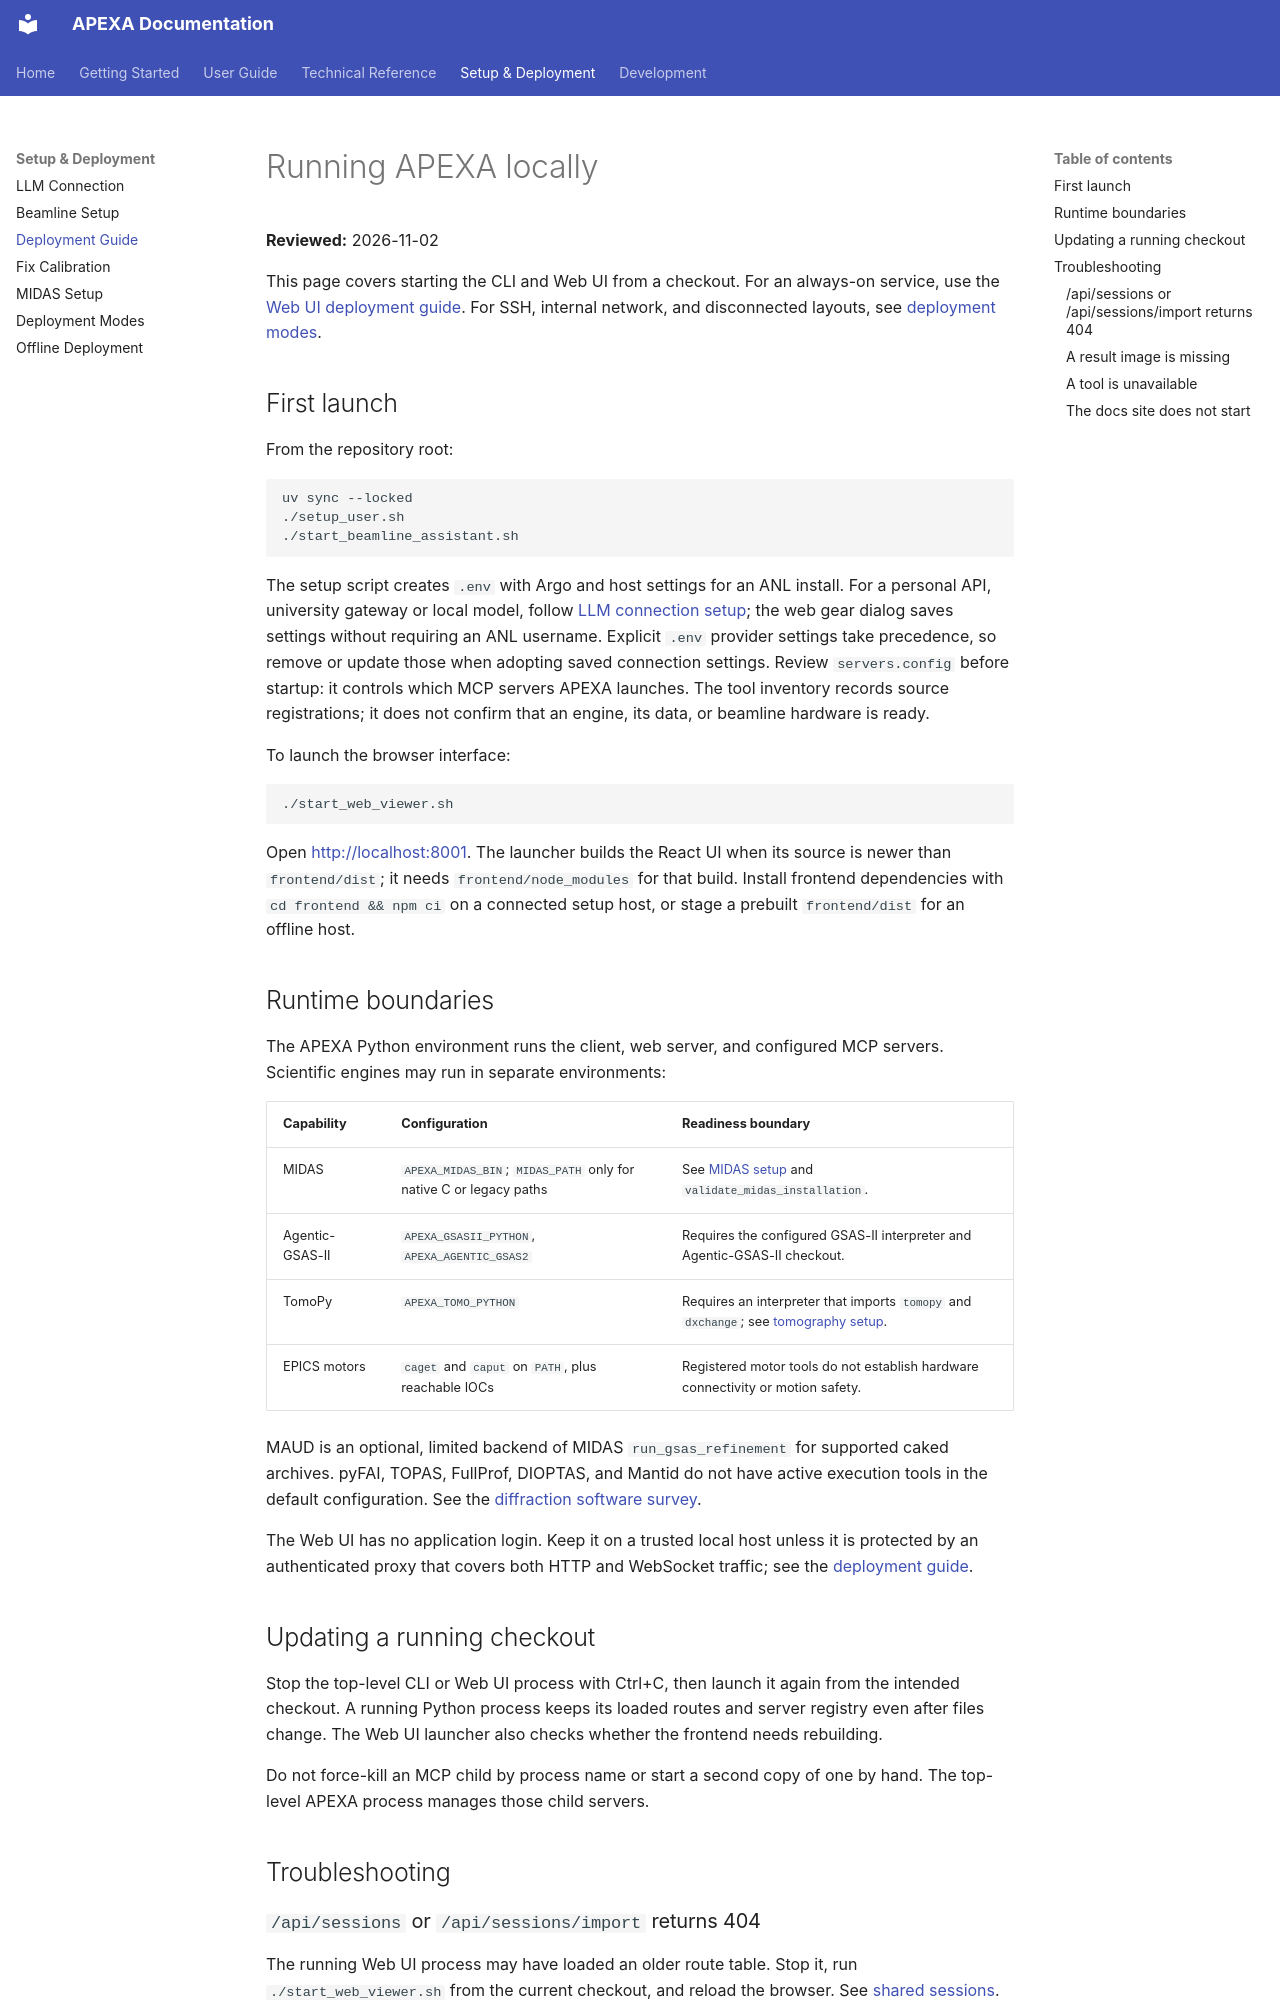

repository: AdvancedPhotonSource/APEXA-APS-Beamline-Assistant · page: setup/deployment/index.html · generator: mkdocs

# Running APEXA locally

**Reviewed:** 2026-11-02

This page covers starting the CLI and Web UI from a checkout. For an always-on
service, use the [Web UI deployment guide](../DEPLOYMENT.md). For SSH, internal
network, and disconnected layouts, see [deployment modes](../DEPLOYMENT_MODES.md).

## First launch

From the repository root:

```bash
uv sync --locked
./setup_user.sh
./start_beamline_assistant.sh
```

The setup script creates `.env` with Argo and host settings for an ANL install.
For a personal API, university gateway or local model, follow
[LLM connection setup](../CONNECTION_SETUP.md); the web gear dialog saves settings
without requiring an ANL username. Explicit `.env` provider settings take
precedence, so remove or update those when adopting saved connection settings.
Review `servers.config` before startup: it controls which MCP servers APEXA
launches. The tool inventory records source registrations; it does not confirm
that an engine, its data, or beamline hardware is ready.

To launch the browser interface:

```bash
./start_web_viewer.sh
```

Open <http://localhost:8001>. The launcher builds the React UI when its source is
newer than `frontend/dist`; it needs `frontend/node_modules` for that build.
Install frontend dependencies with `cd frontend && npm ci` on a connected setup
host, or stage a prebuilt `frontend/dist` for an offline host.

## Runtime boundaries

The APEXA Python environment runs the client, web server, and configured MCP
servers. Scientific engines may run in separate environments:

| Capability | Configuration | Readiness boundary |
|---|---|---|
| MIDAS | `APEXA_MIDAS_BIN`; `MIDAS_PATH` only for native C or legacy paths | See [MIDAS setup](../MIDAS_SETUP.md) and `validate_midas_installation`. |
| Agentic-GSAS-II | `APEXA_GSASII_PYTHON`, `APEXA_AGENTIC_GSAS2` | Requires the configured GSAS-II interpreter and Agentic-GSAS-II checkout. |
| TomoPy | `APEXA_TOMO_PYTHON` | Requires an interpreter that imports `tomopy` and `dxchange`; see [tomography setup](../TOMO_SETUP.md). |
| EPICS motors | `caget` and `caput` on `PATH`, plus reachable IOCs | Registered motor tools do not establish hardware connectivity or motion safety. |

MAUD is an optional, limited backend of MIDAS `run_gsas_refinement` for
supported caked archives. pyFAI, TOPAS, FullProf, DIOPTAS, and Mantid do not have
active execution tools in the default configuration. See the
[diffraction software survey](../diffraction-software-survey.md).

The Web UI has no application login. Keep it on a trusted local host unless it
is protected by an authenticated proxy that covers both HTTP and WebSocket
traffic; see the [deployment guide](../DEPLOYMENT.md).

## Updating a running checkout

Stop the top-level CLI or Web UI process with Ctrl+C, then launch it again from
the intended checkout. A running Python process keeps its loaded routes and
server registry even after files change. The Web UI launcher also checks whether
the frontend needs rebuilding.

Do not force-kill an MCP child by process name or start a second copy of one by
hand. The top-level APEXA process manages those child servers.

## Troubleshooting
